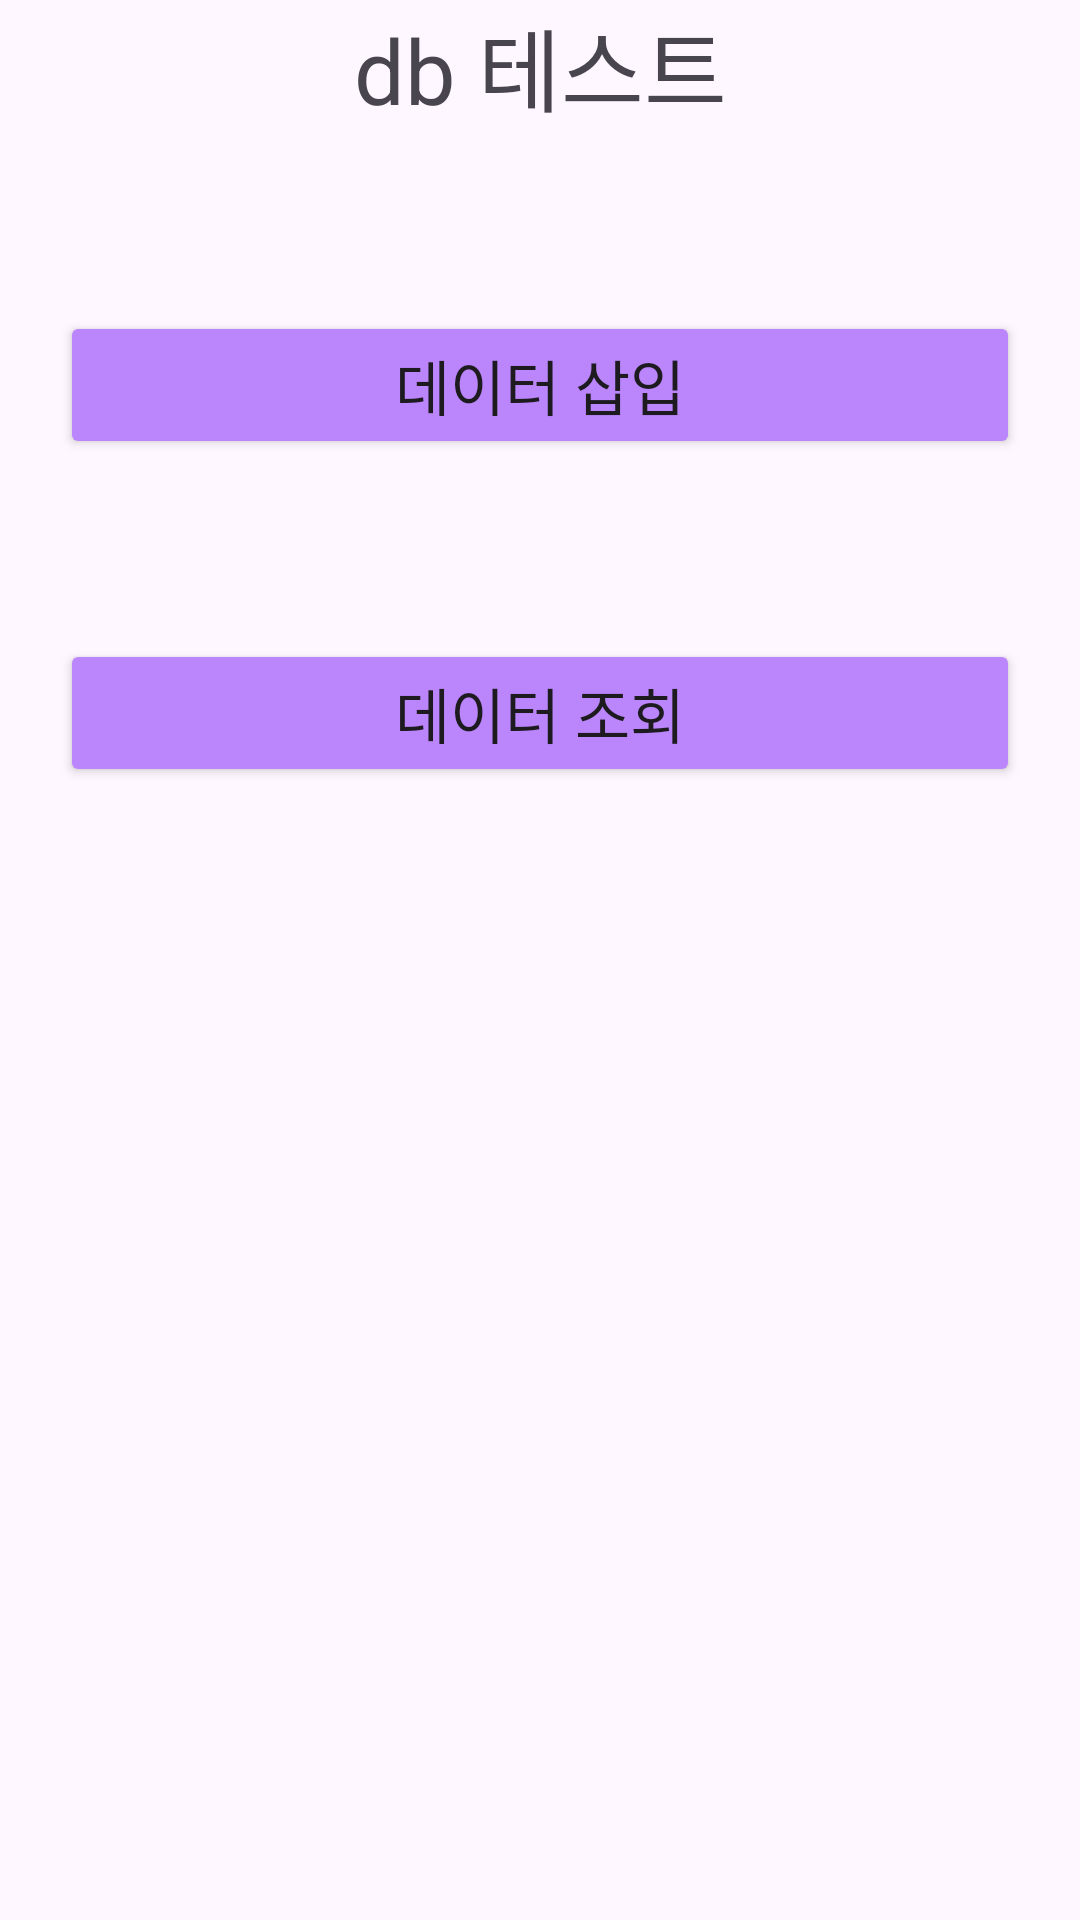

The Android layout XML behind this screen, and the referenced resources:
<!-- AndroidManifest.xml: application theme Theme.Firebase_test -->
<!-- res/layout/activity_test.xml -->
<?xml version="1.0" encoding="utf-8"?>
<LinearLayout xmlns:android="http://schemas.android.com/apk/res/android"
    xmlns:app="http://schemas.android.com/apk/res-auto"
    xmlns:tools="http://schemas.android.com/tools"
    android:layout_width="match_parent"
    android:layout_height="match_parent"
    android:orientation="vertical"
    tools:context=".LoginActivity">

    <TextView
        android:id="@+id/textView2"
        android:layout_width="match_parent"
        android:layout_height="wrap_content"
        android:gravity="center"
        android:text="db 테스트"
        android:textSize="30sp" />

    <Button
        android:id="@+id/btnInsert"
        android:layout_width="match_parent"
        android:layout_height="wrap_content"
        android:layout_marginLeft="20dp"
        android:layout_marginTop="60dp"
        android:layout_marginRight="20dp"
        android:backgroundTint="@color/purple_200"
        android:text="데이터 삽입"
        android:textSize="20sp" />

    <Button
        android:id="@+id/btnSelect"
        android:layout_width="match_parent"
        android:layout_height="wrap_content"
        android:layout_marginLeft="20dp"
        android:layout_marginTop="60dp"
        android:layout_marginRight="20dp"
        android:backgroundTint="@color/purple_200"
        android:text="데이터 조회"
        android:textSize="20sp" />
</LinearLayout>
<!-- resources referenced by this layout -->
<resources>
  <color name="purple_200">#FFBB86FC</color>
  <style name="Theme.Firebase_test" parent="Theme.Material3.DayNight.NoActionBar">
          
          <item name="colorPrimary">@color/purple_500</item>
          <item name="colorPrimaryVariant">@color/purple_700</item>
          <item name="colorOnPrimary">@color/white</item>
          
          <item name="colorSecondary">@color/teal_200</item>
          <item name="colorSecondaryVariant">@color/teal_700</item>
          <item name="colorOnSecondary">@color/black</item>
          
          <item name="android:statusBarColor" tools:targetApi="l">?attr/colorPrimaryVariant</item>
          
  
          
          <item name="windowActionBar">false</item>
          <item name="windowNoTitle">true</item>
      </style>
  <color name="purple_500">#FF6200EE</color>
  <color name="purple_700">#FF3700B3</color>
  <color name="white">#FFFFFFFF</color>
  <color name="teal_200">#FF03DAC5</color>
  <color name="teal_700">#FF018786</color>
  <color name="black">#FF000000</color>
</resources>
